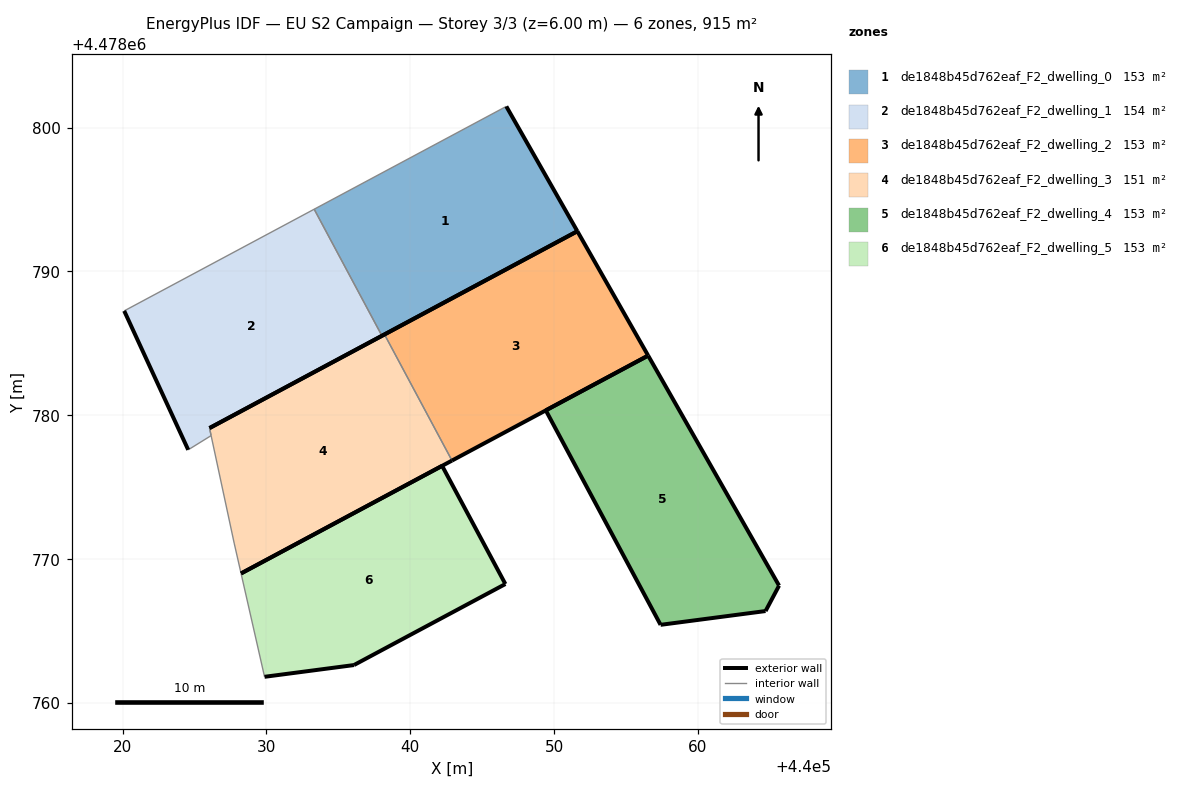
=== STOREY PLAN SPEC (per zone: floor XY polygon, exterior-wall plan segments, windows/doors) ===
zone 1: de1848b45d762eaf_F2_dwelling_0  (152.6 m²)
  floor: (440051.62, 4478792.79) (440046.68, 4478801.47) (440033.32, 4478794.32) (440038.03, 4478785.52)
  exterior wall: (440046.68, 4478801.47) – (440051.62, 4478792.79)  [10.0 m]
  exterior wall: (440051.62, 4478792.79) – (440038.03, 4478785.52)  [15.4 m]
  interior walls: 2
zone 2: de1848b45d762eaf_F2_dwelling_1  (153.7 m²)
  floor: (440038.03, 4478785.52) (440033.32, 4478794.32) (440020.11, 4478787.25) (440024.56, 4478777.59) (440026.15, 4478778.58) (440026.04, 4478779.10)
  exterior wall: (440038.03, 4478785.52) – (440026.04, 4478779.10)  [13.6 m]
  exterior wall: (440024.56, 4478777.59) – (440020.11, 4478787.25)  [10.6 m]
  interior walls: 4
zone 3: de1848b45d762eaf_F2_dwelling_2  (152.6 m²)
  floor: (440056.54, 4478784.14) (440051.62, 4478792.79) (440038.21, 4478785.62) (440042.90, 4478776.84)
  exterior wall: (440038.21, 4478785.62) – (440051.62, 4478792.79)  [15.2 m]
  exterior wall: (440051.62, 4478792.79) – (440056.54, 4478784.14)  [9.9 m]
  exterior wall: (440056.54, 4478784.14) – (440042.90, 4478776.84)  [15.5 m]
  interior walls: 1
zone 4: de1848b45d762eaf_F2_dwelling_3  (151.5 m²)
  floor: (440042.90, 4478776.84) (440038.21, 4478785.62) (440026.04, 4478779.11) (440026.15, 4478778.58) (440026.15, 4478778.57) (440027.75, 4478771.11) (440028.23, 4478769.00)
  exterior wall: (440026.04, 4478779.11) – (440038.21, 4478785.62)  [13.8 m]
  exterior wall: (440042.90, 4478776.84) – (440028.23, 4478769.00)  [16.6 m]
  interior walls: 5
zone 5: de1848b45d762eaf_F2_dwelling_4  (152.5 m²)
  floor: (440064.70, 4478766.38) (440065.64, 4478768.15) (440056.54, 4478784.14) (440049.42, 4478780.34) (440057.40, 4478765.42)
  exterior wall: (440049.42, 4478780.34) – (440056.54, 4478784.14)  [8.1 m]
  exterior wall: (440056.54, 4478784.14) – (440065.64, 4478768.15)  [18.4 m]
  exterior wall: (440065.64, 4478768.15) – (440064.70, 4478766.38)  [2.0 m]
  exterior wall: (440064.70, 4478766.38) – (440057.40, 4478765.42)  [7.4 m]
  exterior wall: (440057.40, 4478765.42) – (440049.42, 4478780.34)  [16.9 m]
zone 6: de1848b45d762eaf_F2_dwelling_5  (152.6 m²)
  floor: (440046.61, 4478768.26) (440042.21, 4478776.48) (440028.23, 4478769.00) (440029.87, 4478761.81) (440036.08, 4478762.63)
  exterior wall: (440028.23, 4478769.00) – (440042.21, 4478776.48)  [15.9 m]
  exterior wall: (440042.21, 4478776.48) – (440046.61, 4478768.26)  [9.3 m]
  exterior wall: (440046.61, 4478768.26) – (440036.08, 4478762.63)  [11.9 m]
  exterior wall: (440036.08, 4478762.63) – (440029.87, 4478761.81)  [6.3 m]
  interior walls: 1

=== DERIVED (storey summary) ===
Building: EU S2 Campaign
Storey: 3 of 3  (floor level z = 6.00 m)
Storey gross floor area: 915.4 m²
Zones on this storey: 6
  - de1848b45d762eaf_F2_dwelling_0: floor 152.6 m²; exterior wall 25.4 m (76.2 m²); WWR 0.0%
  - de1848b45d762eaf_F2_dwelling_1: floor 153.7 m²; exterior wall 24.2 m (72.7 m²); WWR 0.0%
  - de1848b45d762eaf_F2_dwelling_2: floor 152.6 m²; exterior wall 40.6 m (121.9 m²); WWR 0.0%
  - de1848b45d762eaf_F2_dwelling_3: floor 151.5 m²; exterior wall 30.4 m (91.3 m²); WWR 0.0%
  - de1848b45d762eaf_F2_dwelling_4: floor 152.5 m²; exterior wall 52.8 m (158.3 m²); WWR 0.0%
  - de1848b45d762eaf_F2_dwelling_5: floor 152.6 m²; exterior wall 43.4 m (130.2 m²); WWR 0.0%
Zone adjacency (shared interzone walls):
  - de1848b45d762eaf_F2_dwelling_0 ↔ de1848b45d762eaf_F2_dwelling_1
  - de1848b45d762eaf_F2_dwelling_2 ↔ de1848b45d762eaf_F2_dwelling_3